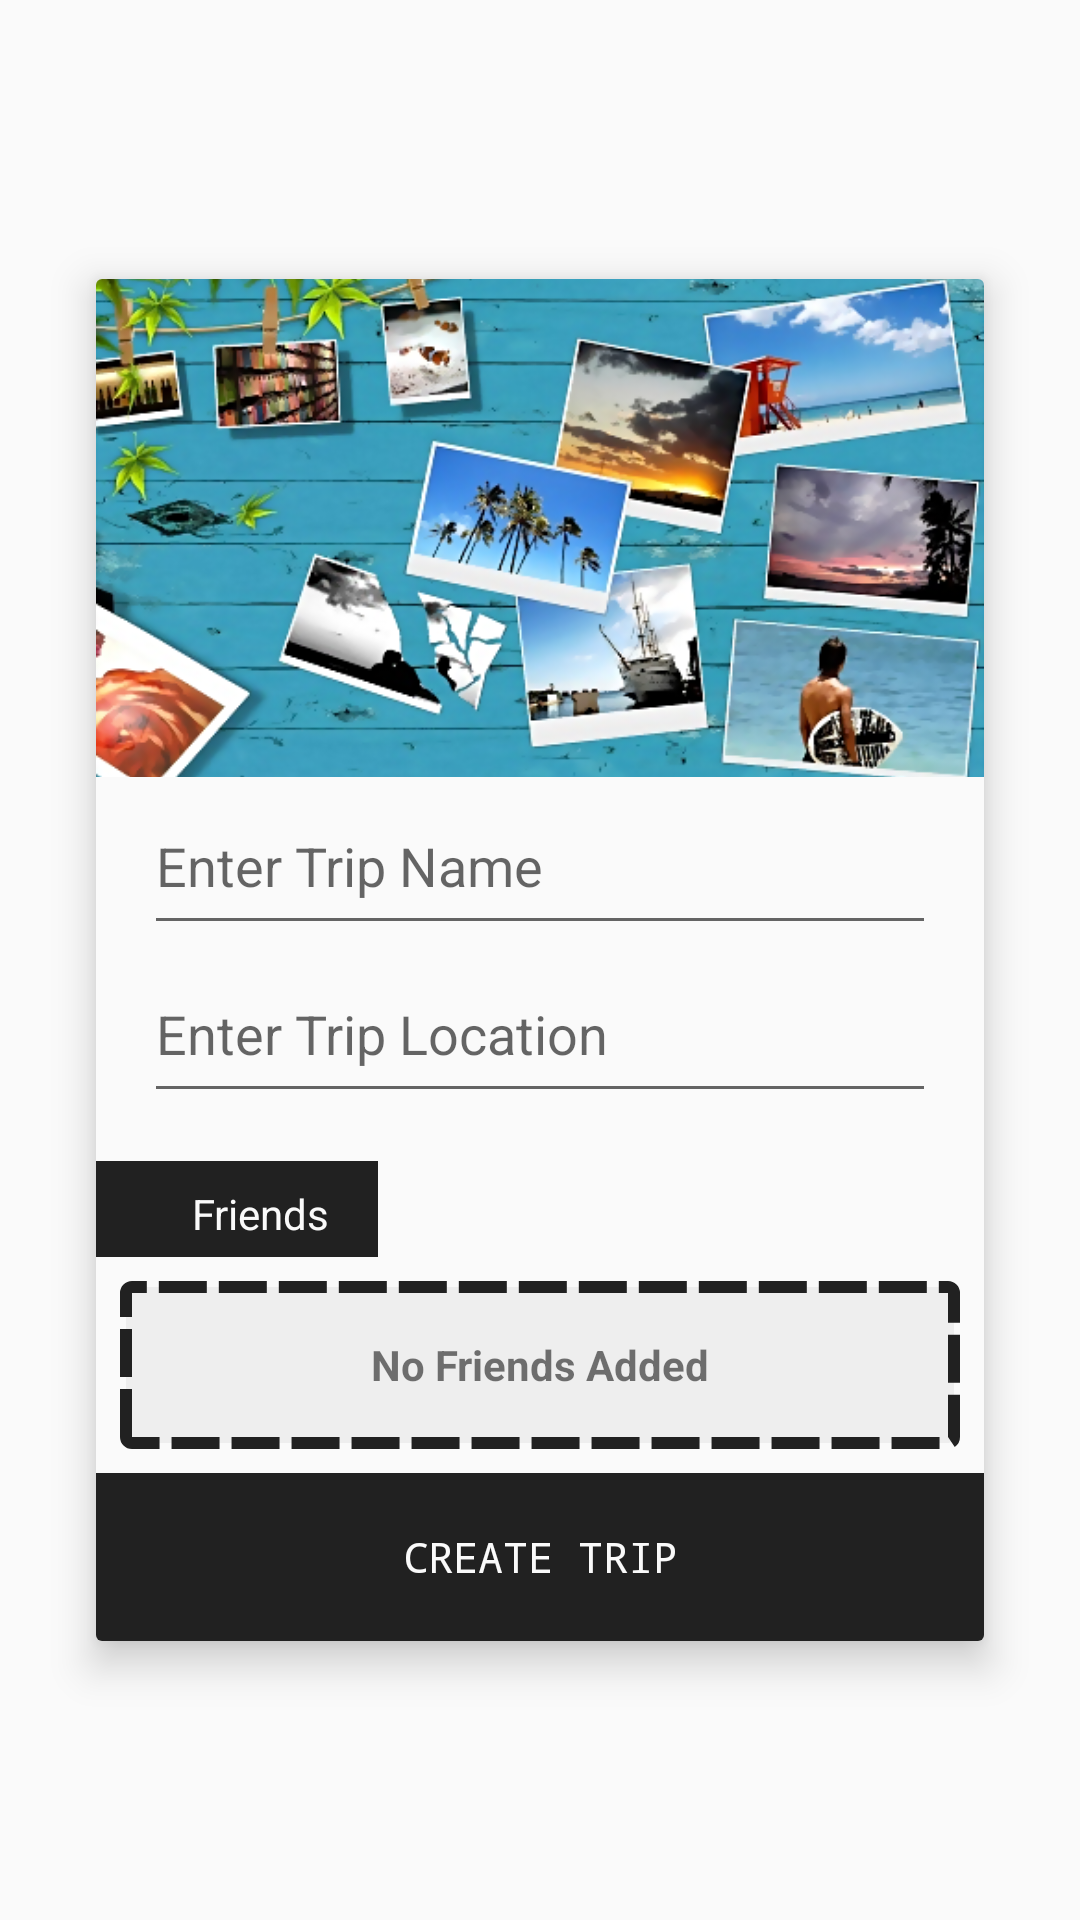

The Android layout XML behind this screen, and the referenced resources:
<!-- AndroidManifest.xml: application theme AppTheme -->
<!-- res/layout/activity_make_trip.xml -->
<?xml version="1.0" encoding="utf-8"?>
<FrameLayout xmlns:android="http://schemas.android.com/apk/res/android"
    xmlns:app="http://schemas.android.com/apk/res-auto"
    xmlns:tools="http://schemas.android.com/tools"
    android:layout_width="match_parent"
    android:layout_height="match_parent"
    tools:context="com.utils.gdkcorp.albums.activities.MakeTripActivity">
    
    <android.support.v7.widget.CardView
        android:layout_width="match_parent"
        android:layout_height="454dp"
        android:layout_margin="32dp"
        android:layout_gravity="center"
        app:cardElevation="8dp"
        app:cardBackgroundColor="@color/colorPrimary">
        <ImageView
            android:layout_width="match_parent"
            android:layout_height="166dp"
            android:src="@drawable/test2"
            android:scaleType="centerCrop"/>
        <EditText
            android:id="@+id/make_trip_name"
            android:layout_width="match_parent"
            android:layout_height="56dp"
            android:layout_marginTop="166dp"
            android:layout_marginLeft="16dp"
            android:layout_marginRight="16dp"
            android:hint="Enter Trip Name" />
        <EditText
            android:id="@+id/make_trip_location"
            android:layout_width="match_parent"
            android:layout_height="56dp"
            android:layout_marginTop="222dp"
            android:layout_marginLeft="16dp"
            android:layout_marginRight="16dp"
            android:hint="Enter Trip Location" />
        <FrameLayout
            android:layout_width="match_parent"
            android:layout_height="wrap_content"
            android:layout_marginTop="294dp">
            <LinearLayout
                android:layout_width="wrap_content"
                android:layout_height="wrap_content"
                android:orientation="horizontal"
                android:background="@color/colorAccent">
                <ImageView
                    android:layout_width="16dp"
                    android:layout_height="16dp"
                    android:layout_margin="8dp"
                    android:src="@drawable/ic_people_white_24dp"/>

                <TextView
                    android:layout_width="wrap_content"
                    android:layout_height="wrap_content"
                    android:layout_marginTop="8dp"
                    android:layout_marginBottom="8dp"
                    android:layout_marginRight="16dp"
                    android:text="Friends"
                    android:textAppearance="@style/LabelTextTitle" />
            </LinearLayout>
            <ImageView
                android:id="@+id/add_friend_to_trip"
                android:layout_width="32dp"
                android:layout_height="32dp"
                android:layout_gravity="right"
                android:layout_marginRight="16dp"
                android:src="@drawable/ic_add_circle_black_24dp" />
            <FrameLayout
                android:id="@+id/no_friends_layout"
                android:layout_width="match_parent"
                android:layout_height="72dp"
                android:layout_marginTop="32dp"
                android:background="@color/colorPrimary">
                <TextView
                    android:layout_width="match_parent"
                    android:layout_height="match_parent"
                    android:layout_margin="8dp"
                    android:background="@drawable/empty_data_background"
                    android:text="No Friends Added"
                    android:textStyle="bold"
                    android:gravity="center"
                    />
            </FrameLayout>
            <android.support.v7.widget.RecyclerView
                android:id="@+id/make_trip_rview"
                android:layout_width="match_parent"
                android:paddingTop="12dp"
                android:paddingBottom="12dp"
                android:layout_height="72dp"
                android:layout_marginTop="32dp"
                android:visibility="invisible">
            </android.support.v7.widget.RecyclerView>
        </FrameLayout>
        <Button
            android:id="@+id/create_trip_button"
            android:layout_width="match_parent"
            android:layout_height="56dp"
            android:layout_gravity="bottom"
            android:background="@color/colorAccent"
            android:text="CREATE TRIP"
            android:textAppearance="@style/SignInButtonText"
            style="?android:attr/borderlessButtonStyle"/>
    </android.support.v7.widget.CardView>

</FrameLayout>
<!-- resources referenced by this layout -->
<resources>
  <color name="colorAccent">#212121</color>
  <color name="colorPrimary">#FAFAFA</color>
  <!-- drawable empty_data_background (drawable) -->
  <?xml version="1.0" encoding="utf-8"?>
  <shape xmlns:android="http://schemas.android.com/apk/res/android"
      android:shape="rectangle">
      <corners android:radius="2dp"></corners>
      <solid android:color="#EEEEEE"></solid>
      <stroke android:color="@color/colorAccent" android:width="4dp" android:dashGap="4dp" android:dashWidth="16dp"></stroke>
  </shape>
  <!-- drawable test2: png bitmap (drawable, 343682 bytes) -->
  <style name="LabelTextTitle" parent="@android:style/TextAppearance.Medium">
          <item name="android:textSize">14sp</item>
          <item name="android:textColor">@color/colorPrimary</item>
          <item name="android:fontFamily">sans-serif</item>
      </style>
  <style name="SignInButtonText" parent="@android:style/TextAppearance.DeviceDefault">
          <item name="android:textSize">14sp</item>
          <item name="android:textColor">@color/colorPrimary</item>
          <item name="android:fontFamily">monospace</item>
      </style>
  <style name="AppTheme" parent="Theme.AppCompat.Light.NoActionBar">
          
          <item name="colorPrimary">@color/colorPrimary</item>
          <item name="colorPrimaryDark">@color/colorAccent</item>
          <item name="colorAccent">@color/colorAccent</item>
      </style>
</resources>
